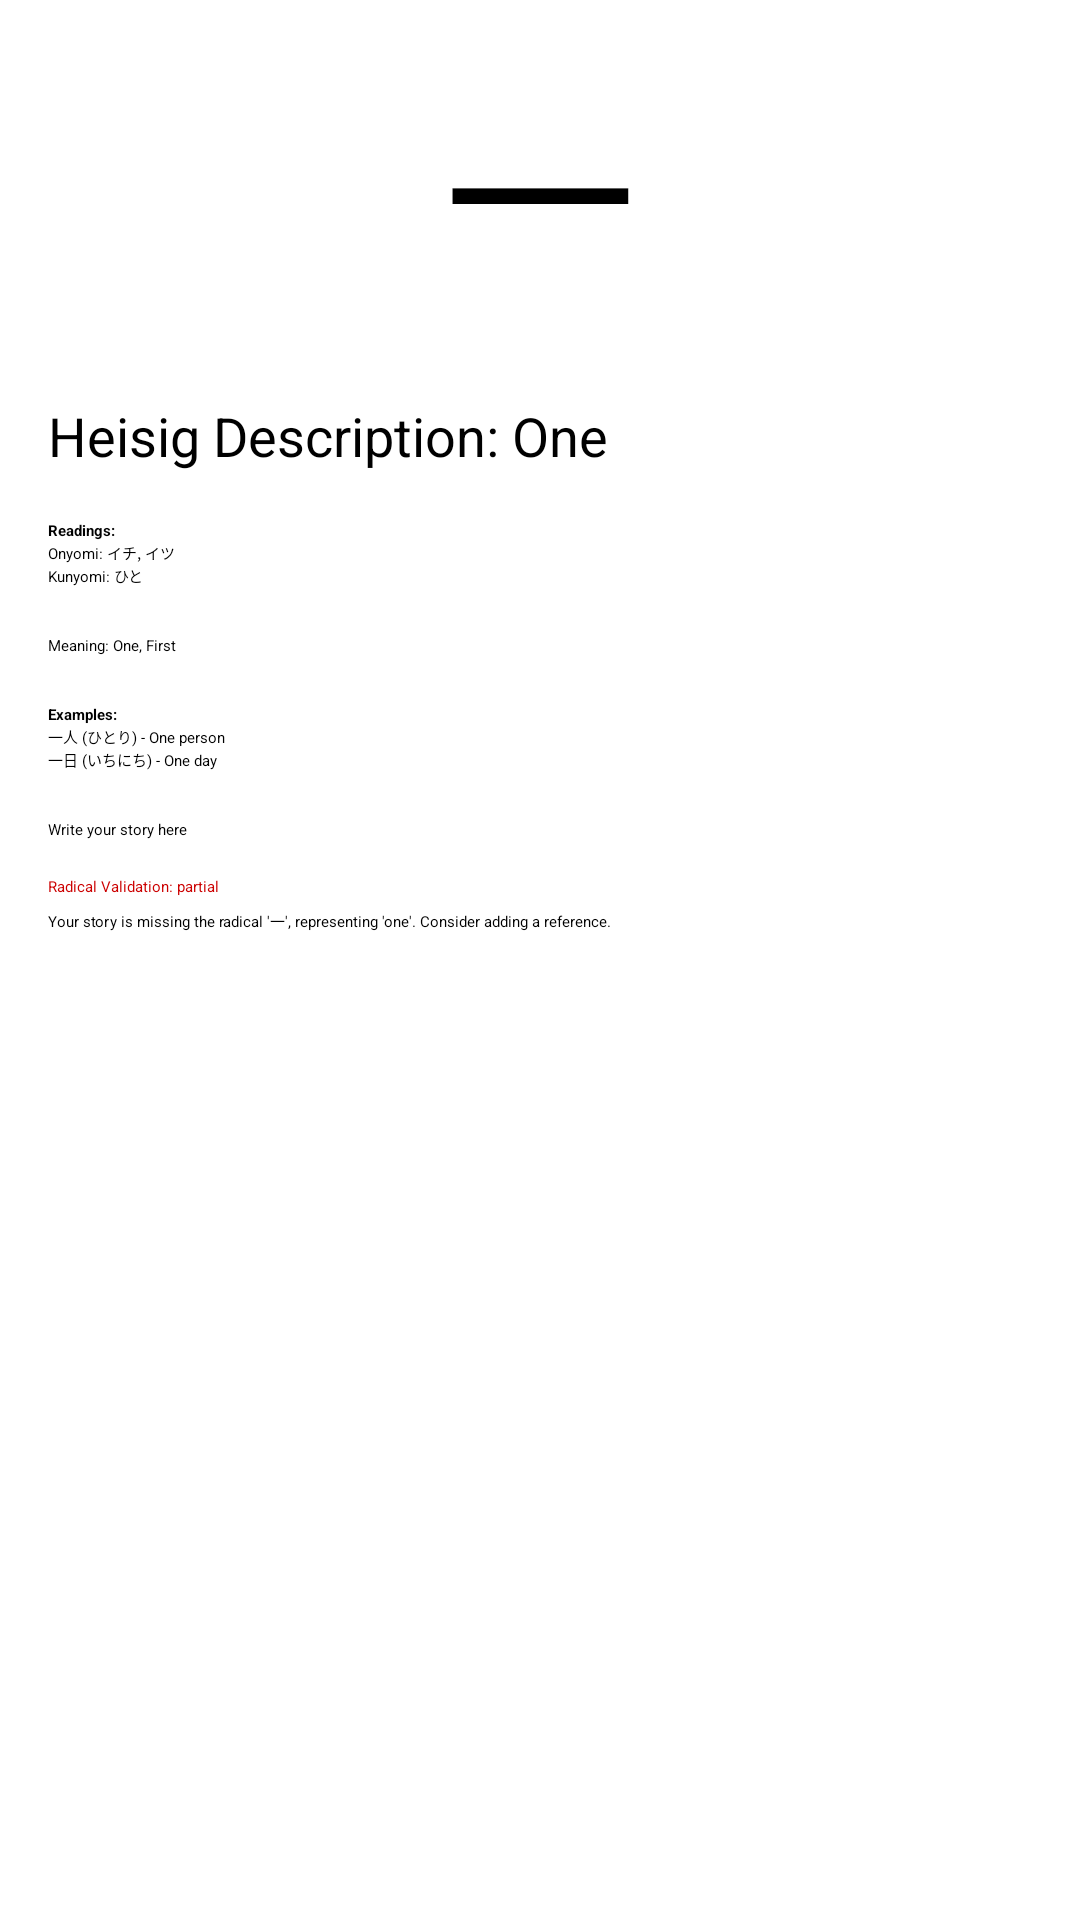

Write the Android layout XML for this screen, with the resource values it uses.
<!-- AndroidManifest.xml: application theme Theme.Kanji_prototype_1 -->
<!-- res/layout/activity_kanji_details.xml -->
<?xml version="1.0" encoding="utf-8"?>
<ScrollView xmlns:android="http://schemas.android.com/apk/res/android"
    android:layout_width="match_parent"
    android:layout_height="match_parent"
    android:padding="16dp">

    <LinearLayout
        android:layout_width="match_parent"
        android:layout_height="wrap_content"
        android:orientation="vertical">

        
        <TextView
            android:id="@+id/kanji_character"
            android:layout_width="wrap_content"
            android:layout_height="wrap_content"
            android:textSize="64sp"
            android:text="一"
            android:textColor="@android:color/black"
            android:gravity="center"
            android:layout_gravity="center_horizontal" />

        
        <ImageView
            android:id="@+id/stroke_order_gif"
            android:layout_width="wrap_content"
            android:layout_height="wrap_content"
            android:layout_gravity="center_horizontal"
            android:contentDescription="Stroke Order GIF"
            android:layout_marginTop="12dp"
            android:src="@drawable/stroke_order_placeholder" /> 

        
        <TextView
            android:id="@+id/heisig_description"
            android:layout_width="wrap_content"
            android:layout_height="wrap_content"
            android:text="Heisig Description: One"
            android:textSize="18sp"
            android:layout_marginTop="12dp" />

        
        <TextView
            android:id="@+id/readings_title"
            android:layout_width="wrap_content"
            android:layout_height="wrap_content"
            android:text="Readings:"
            android:textStyle="bold"
            android:layout_marginTop="16dp" />

        <TextView
            android:id="@+id/onyomi_reading"
            android:layout_width="wrap_content"
            android:layout_height="wrap_content"
            android:text="Onyomi: イチ, イツ" />

        <TextView
            android:id="@+id/kunyomi_reading"
            android:layout_width="wrap_content"
            android:layout_height="wrap_content"
            android:text="Kunyomi: ひと" />

        
        <TextView
            android:id="@+id/meaning"
            android:layout_width="wrap_content"
            android:layout_height="wrap_content"
            android:text="Meaning: One, First"
            android:layout_marginTop="16dp" />

        
        <TextView
            android:id="@+id/examples_title"
            android:layout_width="wrap_content"
            android:layout_height="wrap_content"
            android:text="Examples:"
            android:textStyle="bold"
            android:layout_marginTop="16dp" />

        <TextView
            android:id="@+id/example_1"
            android:layout_width="wrap_content"
            android:layout_height="wrap_content"
            android:text="一人 (ひとり) - One person" />

        <TextView
            android:id="@+id/example_2"
            android:layout_width="wrap_content"
            android:layout_height="wrap_content"
            android:text="一日 (いちにち) - One day" />

        
        <EditText
            android:id="@+id/user_story_input"
            android:layout_width="match_parent"
            android:layout_height="wrap_content"
            android:hint="Write your story here"
            android:layout_marginTop="16dp" />

        
        <TextView
            android:id="@+id/radical_validation_status"
            android:layout_width="wrap_content"
            android:layout_height="wrap_content"
            android:text="Radical Validation: partial"
            android:layout_marginTop="12dp"
            android:textColor="@android:color/holo_red_dark" />

        
        <TextView
            android:id="@+id/radical_validation_suggestion"
            android:layout_width="wrap_content"
            android:layout_height="wrap_content"
            android:text="Your story is missing the radical '一', representing 'one'. Consider adding a reference."
            android:layout_marginTop="4dp" />

    </LinearLayout>
</ScrollView>
<!-- resources referenced by this layout -->
<resources>
  <style name="Theme.Kanji_prototype_1" parent="Base.Theme.Kanji_prototype_1">
          <item name="colorPrimary">@color/colorPrimary</item>
          <item name="colorPrimaryDark">@color/colorPrimaryDark</item>
          <item name="colorAccent">@color/colorAccent</item>
          <item name="android:colorBackground">@color/colorBackground</item>
      </style>
  <style name="Base.Theme.Kanji_prototype_1" parent="Theme.Material3.DayNight.NoActionBar">
          <item name="colorPrimary">@color/colorPrimary</item>
          <item name="colorPrimaryDark">@color/colorPrimaryDark</item>
          <item name="colorAccent">@color/colorAccent</item>
          <item name="android:colorBackground">@color/colorBackground</item>
      </style>
  <color name="colorPrimary">#1E1E1E</color>
  <color name="colorPrimaryDark">#121212</color>
  <color name="colorAccent">#BB86FC</color>
  <color name="colorBackground">#121212</color>
</resources>
